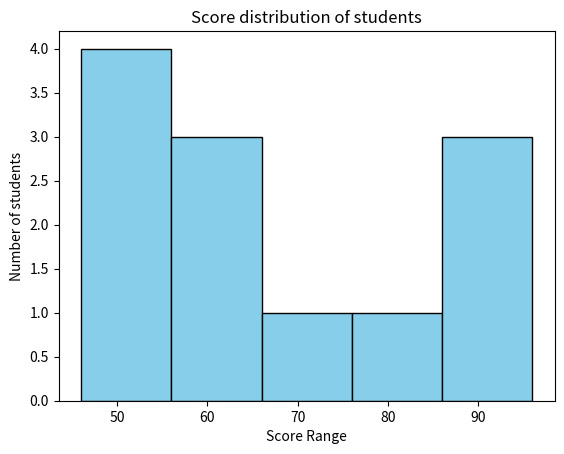

Recreate this plot in Python.
import matplotlib.pyplot as plt

scores = [59, 52, 96, 87, 46, 65, 68, 54, 86, 48, 63, 77]

plt.hist(scores, bins=5, color='skyblue', edgecolor='black')
plt.xlabel('Score Range')
plt.ylabel('Number of students')
plt.title('Score distribution of students')
plt.show()